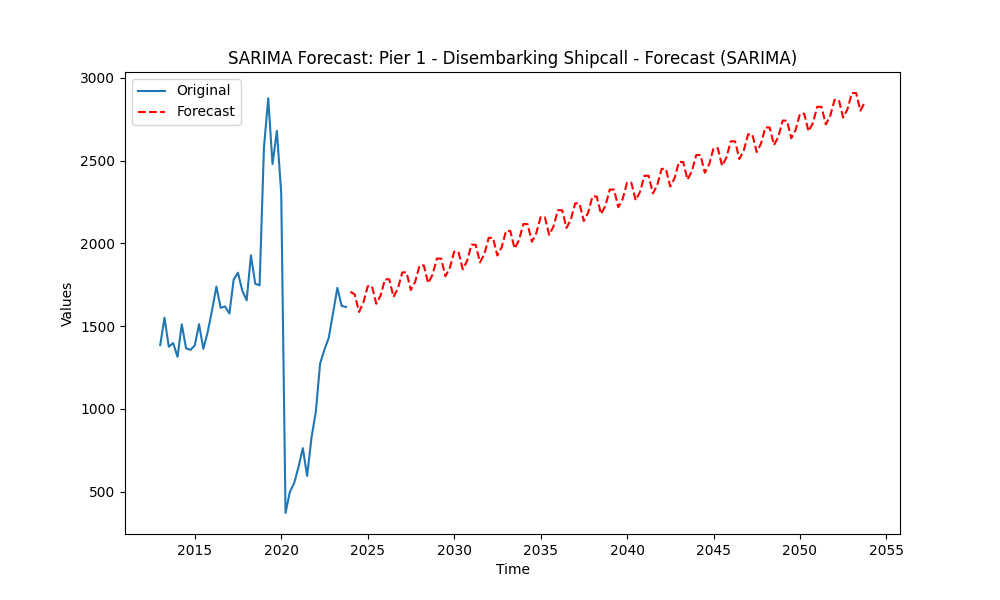

The data file committed next to this chart (first rows):
original, forecast
2024-01-01, 1708
2024-04-01, 1692
2024-07-01, 1586
2024-10-01, 1642
2025-01-01, 1741
2025-04-01, 1742
2025-07-01, 1636
2025-10-01, 1686
2026-01-01, 1783
2026-04-01, 1783
2026-07-01, 1676
2026-10-01, 1727
2027-01-01, 1825
2027-04-01, 1825
2027-07-01, 1718
2027-10-01, 1769
2028-01-01, 1867
2028-04-01, 1866
2028-07-01, 1760
2028-10-01, 1811
2029-01-01, 1908
2029-04-01, 1908
2029-07-01, 1802
2029-10-01, 1852
2030-01-01, 1950
2030-04-01, 1950
2030-07-01, 1843
2030-10-01, 1894
2031-01-01, 1992
2031-04-01, 1992
2031-07-01, 1885
2031-10-01, 1936
2032-01-01, 2033
2032-04-01, 2033
2032-07-01, 1927
2032-10-01, 1977
2033-01-01, 2075
2033-04-01, 2075
2033-07-01, 1968
2033-10-01, 2019
2034-01-01, 2117
2034-04-01, 2117
2034-07-01, 2010
2034-10-01, 2061
2035-01-01, 2158
2035-04-01, 2158
2035-07-01, 2052
2035-10-01, 2102
2036-01-01, 2200
2036-04-01, 2200
2036-07-01, 2093
2036-10-01, 2144
2037-01-01, 2242
2037-04-01, 2242
2037-07-01, 2135
2037-10-01, 2186
2038-01-01, 2283
2038-04-01, 2283
2038-07-01, 2177
2038-10-01, 2227
... 60 more rows
